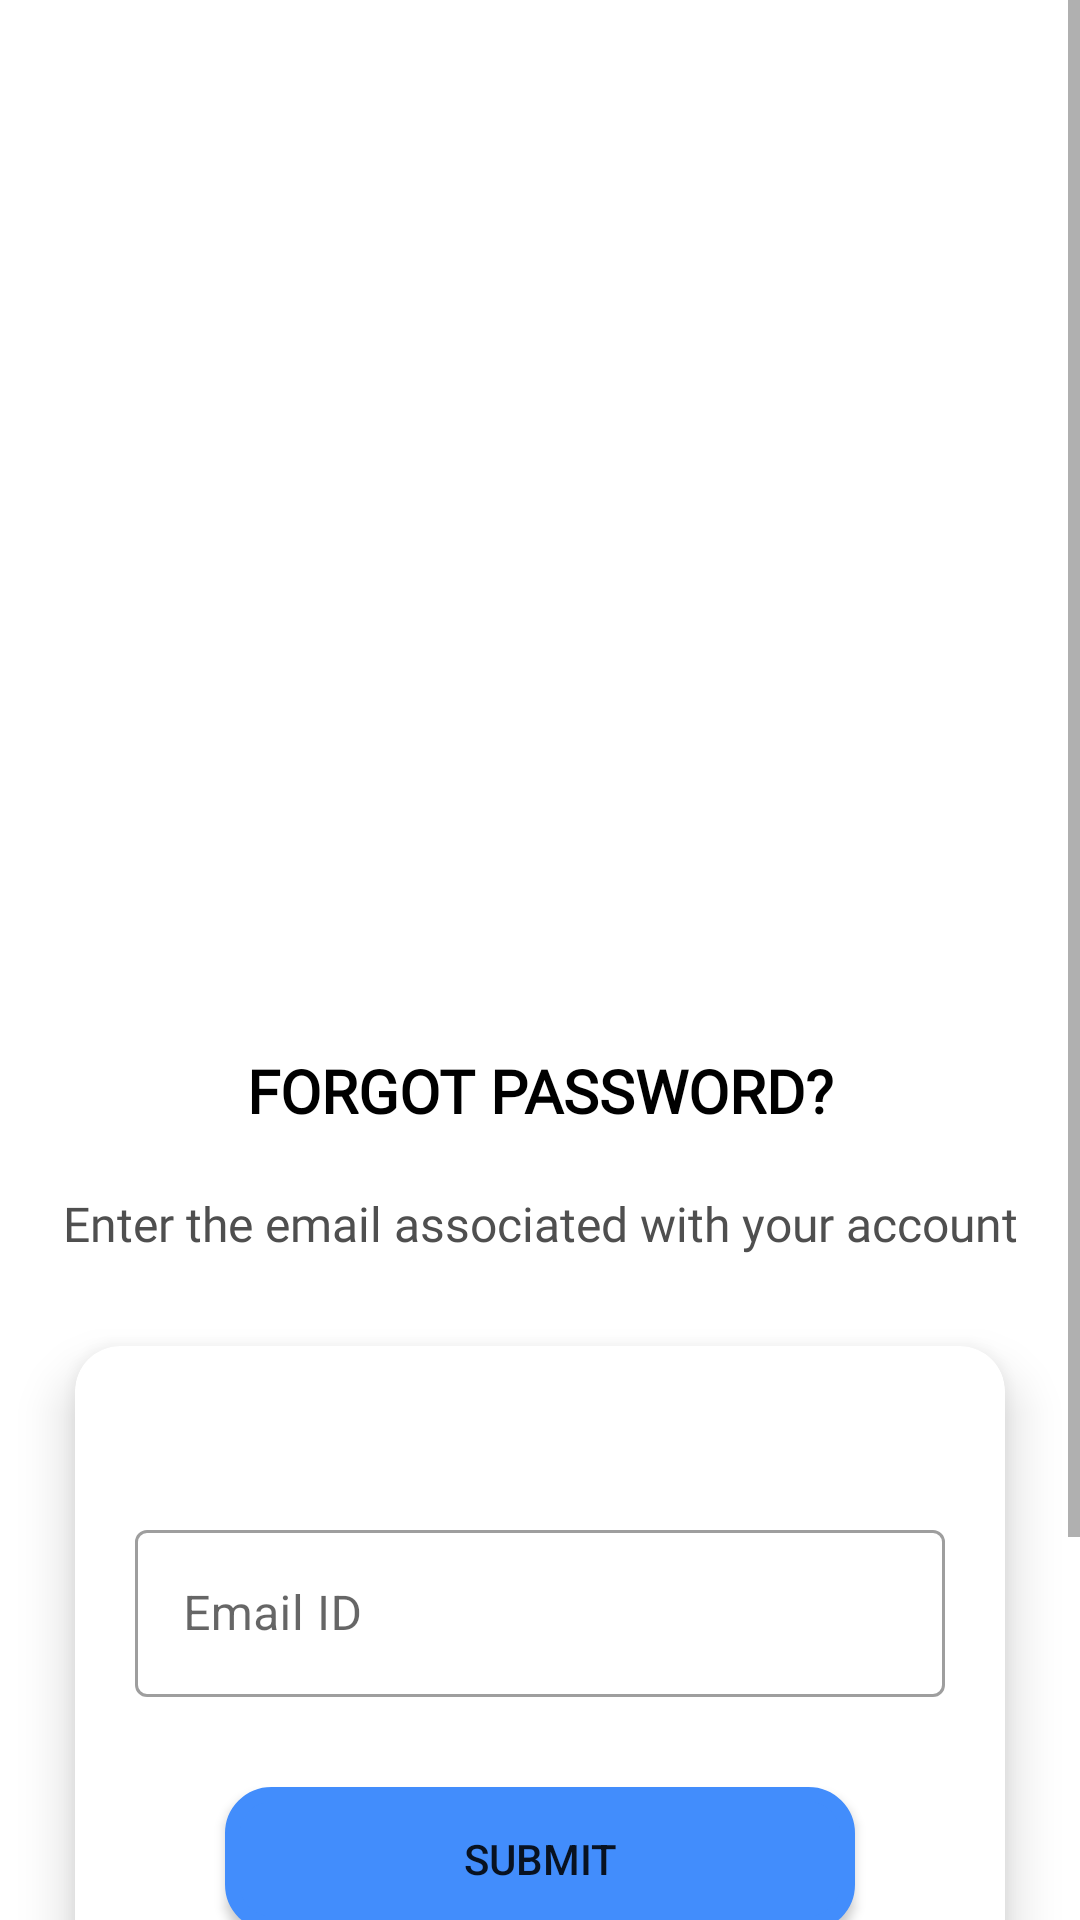

This screen was rendered from an Android layout file. Write that file and the resources it references.
<!-- AndroidManifest.xml: application theme Theme.Squash -->
<!-- res/layout/fragment_forgot_password_fragment.xml -->
<?xml version="1.0" encoding="utf-8"?>
<ScrollView
    android:layout_width="match_parent"
    android:layout_height="match_parent"
    xmlns:android="http://schemas.android.com/apk/res/android"
    xmlns:tools="http://schemas.android.com/tools"
    xmlns:app="http://schemas.android.com/apk/res-auto"
    >
    <androidx.constraintlayout.widget.ConstraintLayout
        android:layout_width="match_parent"
        android:layout_height="match_parent"
        tools:context=".fragments.forgot_password_fragment">

        <ImageView
            android:layout_width="wrap_content"
            android:layout_height="wrap_content"
            android:layout_marginTop="100dp"
            android:background="#e5e5e5"
            android:scaleType="centerCrop"
            android:src="@drawable/forgot_password"
            app:layout_constraintEnd_toEndOf="parent"
            app:layout_constraintHorizontal_bias="0.5"
            app:layout_constraintStart_toStartOf="parent"
            app:layout_constraintTop_toTopOf="parent" />


        <TextView
            android:id="@+id/forgot_password_header"
            android:layout_width="wrap_content"
            android:layout_height="wrap_content"
            android:layout_marginTop="350dp"
            android:text="Forgot Password?"
            android:textAllCaps="true"
            android:textStyle="bold"
            android:textColor="@color/black"
            android:textSize="20sp"
            android:fontFamily="@font/poppins"
            app:layout_constraintEnd_toEndOf="parent"
            app:layout_constraintHorizontal_bias="0.5"
            app:layout_constraintStart_toStartOf="parent"
            app:layout_constraintTop_toTopOf="parent" />

        <TextView
            android:id="@+id/textview"
            android:layout_width="wrap_content"
            android:layout_height="wrap_content"
            android:layout_marginTop="20dp"
            android:text="@string/enter_the_email_associated_with_your_account"
            android:textColor="#4F4F4F"
            android:textSize="16sp"
            android:fontFamily="@font/poppins"
            app:layout_constraintEnd_toEndOf="parent"
            app:layout_constraintHorizontal_bias="0.5"
            app:layout_constraintStart_toStartOf="parent"
            app:layout_constraintTop_toBottomOf="@id/forgot_password_header" />

        <androidx.cardview.widget.CardView
            android:id="@+id/card_view"
            app:layout_constraintTop_toBottomOf="@id/textview"
            android:layout_width="match_parent"
            android:layout_height="wrap_content"
            android:layout_marginTop="30dp"
            app:cardCornerRadius="15dp"
            android:layout_marginBottom="20dp"
            android:layout_marginStart="25dp"
            android:layout_marginEnd="25dp"
            app:cardElevation="10dp">

            <androidx.constraintlayout.widget.ConstraintLayout
                android:layout_width="match_parent"
                android:layout_height="match_parent"
                android:paddingTop="36dp"
                android:paddingBottom="36dp">

                <com.google.android.material.textfield.TextInputLayout
                    android:id="@+id/layout1"
                    app:layout_constraintTop_toTopOf="parent"
                    android:layout_width="match_parent"
                    style="@style/Widget.MaterialComponents.TextInputLayout.OutlinedBox"
                    android:layout_height="wrap_content"
                    android:layout_margin="20dp"
                    app:layout_constraintEnd_toEndOf="parent"
                    app:layout_constraintHorizontal_bias="0.5"
                    app:layout_constraintStart_toStartOf="parent">


                    <com.google.android.material.textfield.TextInputEditText
                        android:id="@+id/forgotPasswordEmail"
                        android:layout_width="match_parent"
                        android:layout_height="wrap_content"
                        android:hint="Email ID"
                        android:inputType="text" />

                </com.google.android.material.textfield.TextInputLayout>


                <androidx.appcompat.widget.AppCompatButton
                    android:id="@+id/submit"
                    android:layout_width="match_parent"
                    android:layout_height="wrap_content"
                    android:layout_marginStart="50dp"
                    android:layout_marginTop="30dp"
                    android:layout_marginEnd="50dp"
                    android:background="@drawable/hey"
                    android:text="submit"
                    app:layout_constraintLeft_toLeftOf="parent"
                    app:layout_constraintTop_toBottomOf="@id/layout1" />
            </androidx.constraintlayout.widget.ConstraintLayout>
        </androidx.cardview.widget.CardView>

        <androidx.constraintlayout.widget.ConstraintLayout
            android:layout_width="match_parent"
            app:layout_constraintTop_toBottomOf="@id/card_view"
            android:layout_height="120dp">

        </androidx.constraintlayout.widget.ConstraintLayout>
    </androidx.constraintlayout.widget.ConstraintLayout>
</ScrollView>
<!-- resources referenced by this layout -->
<resources>
  <color name="black">#FF000000</color>
  <!-- drawable hey (drawable) -->
  <?xml version="1.0" encoding="utf-8"?>
  <shape
      xmlns:android="http://schemas.android.com/apk/res/android">
  
      <corners android:radius="13dp" />
      <stroke android:color="#428DFC" android:width="5dp"/>
      <solid android:color="#428DFC"/>
  
  
  </shape>
  <string name="enter_the_email_associated_with_your_account">Enter the email associated with your account</string>
  <style name="Theme.Squash" parent="Theme.MaterialComponents.DayNight.NoActionBar">
          
          <item name="colorPrimary">@color/main_primary_color</item>
          <item name="colorPrimaryVariant">@color/main_primary_color</item>
          <item name="colorOnPrimary">@color/white</item>
          
          <item name="colorSecondary">@color/teal_200</item>
          <item name="colorSecondaryVariant">@color/teal_700</item>
          <item name="colorOnSecondary">@color/black</item><item name="android:windowDisablePreview">true</item>
  
          
          <item name="android:statusBarColor" tools:targetApi="l">?attr/colorPrimaryVariant</item>
  
          
      </style>
  <color name="main_primary_color">#428DFC</color>
  <color name="white">#FFFFFFFF</color>
  <color name="teal_200">#FF03DAC5</color>
  <color name="teal_700">#FF018786</color>
</resources>
